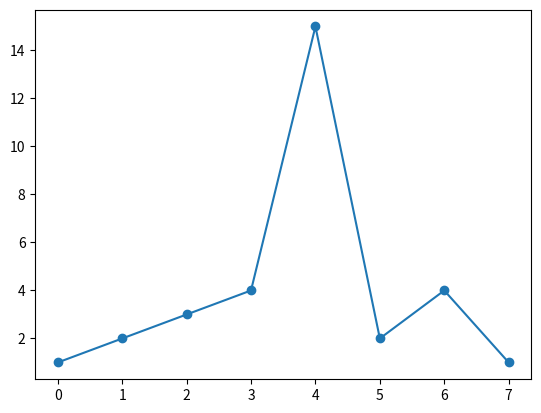

Python code for this plot:
import pandas as pd
import numpy as np 

import scipy.linalg as la
import scipy.stats as sa

from scipy.signal import find_peaks
from scipy.integrate import quad # intergral
import matplotlib.pyplot as plt 

# Denklem optimizasyonu ile denklem minumum değeri bulma.

veri = [1,2,3,4,15,2,4,1]

tepe, bilgiler = find_peaks(veri)

print(tepe) # [4 6]

# Verideki uzunluk değeri
x = range(len(veri))

plt.plot(x, veri, marker="o", label="veriler")

plt.show()
